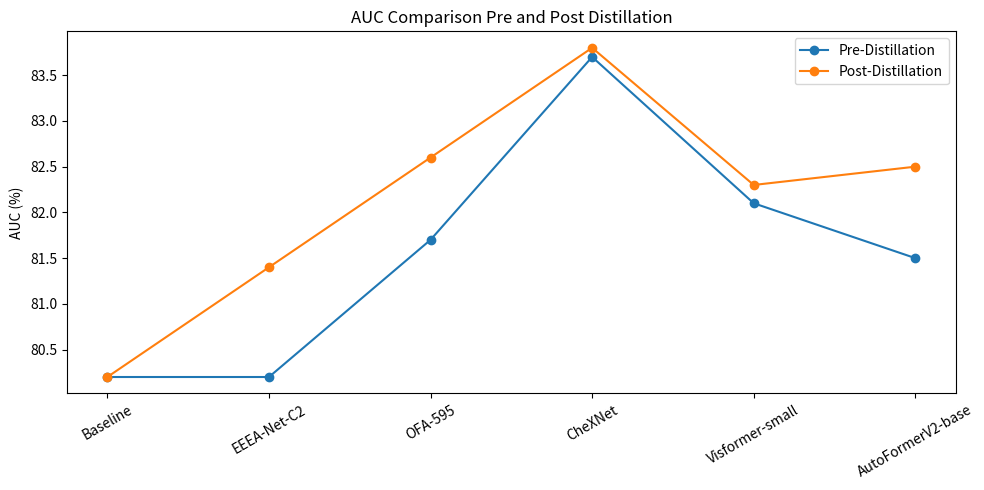

The matplotlib source for this figure:
import matplotlib.pyplot as plt
import numpy as np

# 模型名称和对应的AUC数据
models = ['Baseline', 'EEEA-Net-C2', 'OFA-595', 'CheXNet', 'Visformer-small', 'AutoFormerV2-base']
auc_pre = [80.2, 80.2, 81.7, 83.7, 82.1, 81.5]
auc_post = [80.2, 81.4, 82.6, 83.8, 82.3, 82.5]

x = np.arange(len(models))  # 模型标签的位置

plt.figure(figsize=(10, 5))  # 设置图形大小
plt.plot(models, auc_pre, marker='o', label='Pre-Distillation')  # 绘制蒸馏前的折线图
plt.plot(models, auc_post, marker='o', label='Post-Distillation')  # 绘制蒸馏后的折线图

plt.ylabel('AUC (%)')  # y轴标签
plt.title('AUC Comparison Pre and Post Distillation')  # 图形标题
plt.xticks(x, models, rotation=30)  # 设置x轴标签并倾斜30度
plt.legend()  # 显示图例

plt.tight_layout()  # 调整布局
plt.show()  # 显示图形
